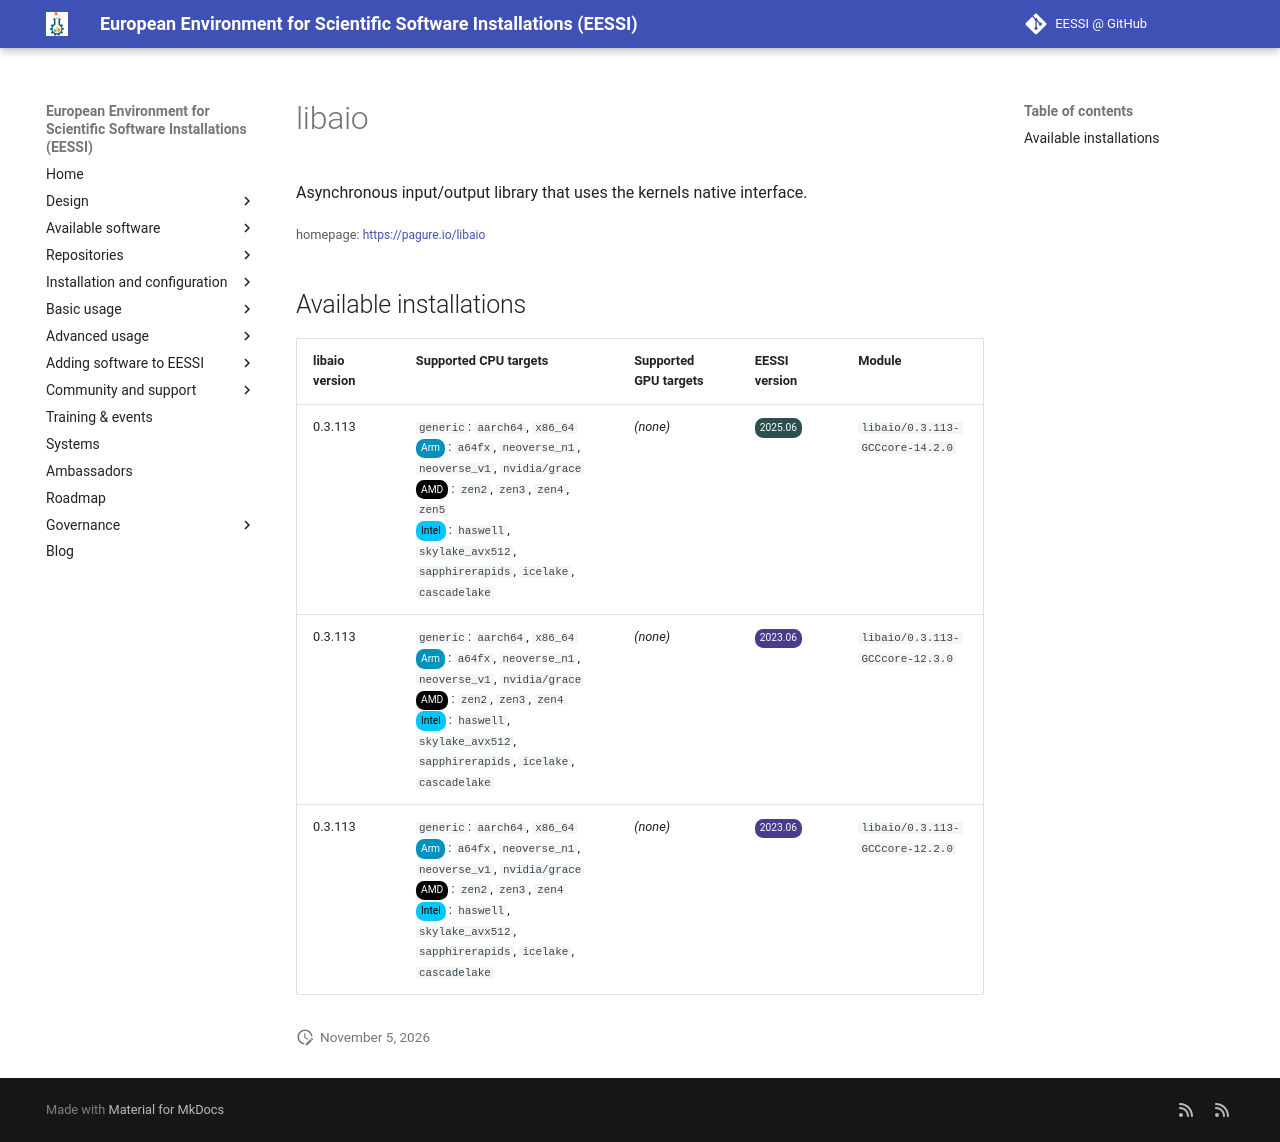

repository: EESSI/docs · page: available_software/detail/libaio/index.html · generator: mkdocs

---
json_ld:
  '@context': https://schema.org
  '@type': SoftwareApplication
  applicationCategory: DeveloperApplication
  description: Asynchronous input/output library that uses the kernels native interface.
  license: Not confirmed
  name: libaio
  offers:
    '@type': Offer
    price: 0
  operatingSystem: LINUX
  review:
    '@type': Review
    author:
      '@type': Organization
      name: EESSI
    reviewBody: Application has been successfully made available on all architectures
      supported by EESSI
    reviewRating:
      '@type': Rating
      ratingValue: 5
  softwareRequirements: See https://www.eessi.io/docs/ for how to make EESSI available
    on your system
  softwareVersion: '[''0.3.113'']'
  url: https://pagure.io/libaio
---
# libaio


Asynchronous input/output library that uses the kernels native interface.

<small>homepage: </small><span class="software-link">[https://pagure.io/libaio](https://pagure.io/libaio)</span>

## Available installations


|libaio version|Supported CPU targets|Supported GPU targets|EESSI version|Module|
| --- | --- | --- | --- | --- |
|0.3.113|`generic`: `aarch64`, `x86_64`<br/><span class="software-cpu-arm">Arm</span>: `a64fx`, `neoverse_n1`, `neoverse_v1`, `nvidia/grace`<br/><span class="software-cpu-amd">AMD</span>: `zen2`, `zen3`, `zen4`, `zen5`<br/><span class="software-cpu-intel">Intel</span>: `haswell`, `skylake_avx512`, `sapphirerapids`, `icelake`, `cascadelake`<br/>|*(none)*|<span class="software-eessi-version-202506">2025.06</span>|`libaio/0.3.113-GCCcore-14.2.0`|
|0.3.113|`generic`: `aarch64`, `x86_64`<br/><span class="software-cpu-arm">Arm</span>: `a64fx`, `neoverse_n1`, `neoverse_v1`, `nvidia/grace`<br/><span class="software-cpu-amd">AMD</span>: `zen2`, `zen3`, `zen4`<br/><span class="software-cpu-intel">Intel</span>: `haswell`, `skylake_avx512`, `sapphirerapids`, `icelake`, `cascadelake`<br/>|*(none)*|<span class="software-eessi-version-202306">2023.06</span>|`libaio/0.3.113-GCCcore-12.3.0`|
|0.3.113|`generic`: `aarch64`, `x86_64`<br/><span class="software-cpu-arm">Arm</span>: `a64fx`, `neoverse_n1`, `neoverse_v1`, `nvidia/grace`<br/><span class="software-cpu-amd">AMD</span>: `zen2`, `zen3`, `zen4`<br/><span class="software-cpu-intel">Intel</span>: `haswell`, `skylake_avx512`, `sapphirerapids`, `icelake`, `cascadelake`<br/>|*(none)*|<span class="software-eessi-version-202306">2023.06</span>|`libaio/0.3.113-GCCcore-12.2.0`|
